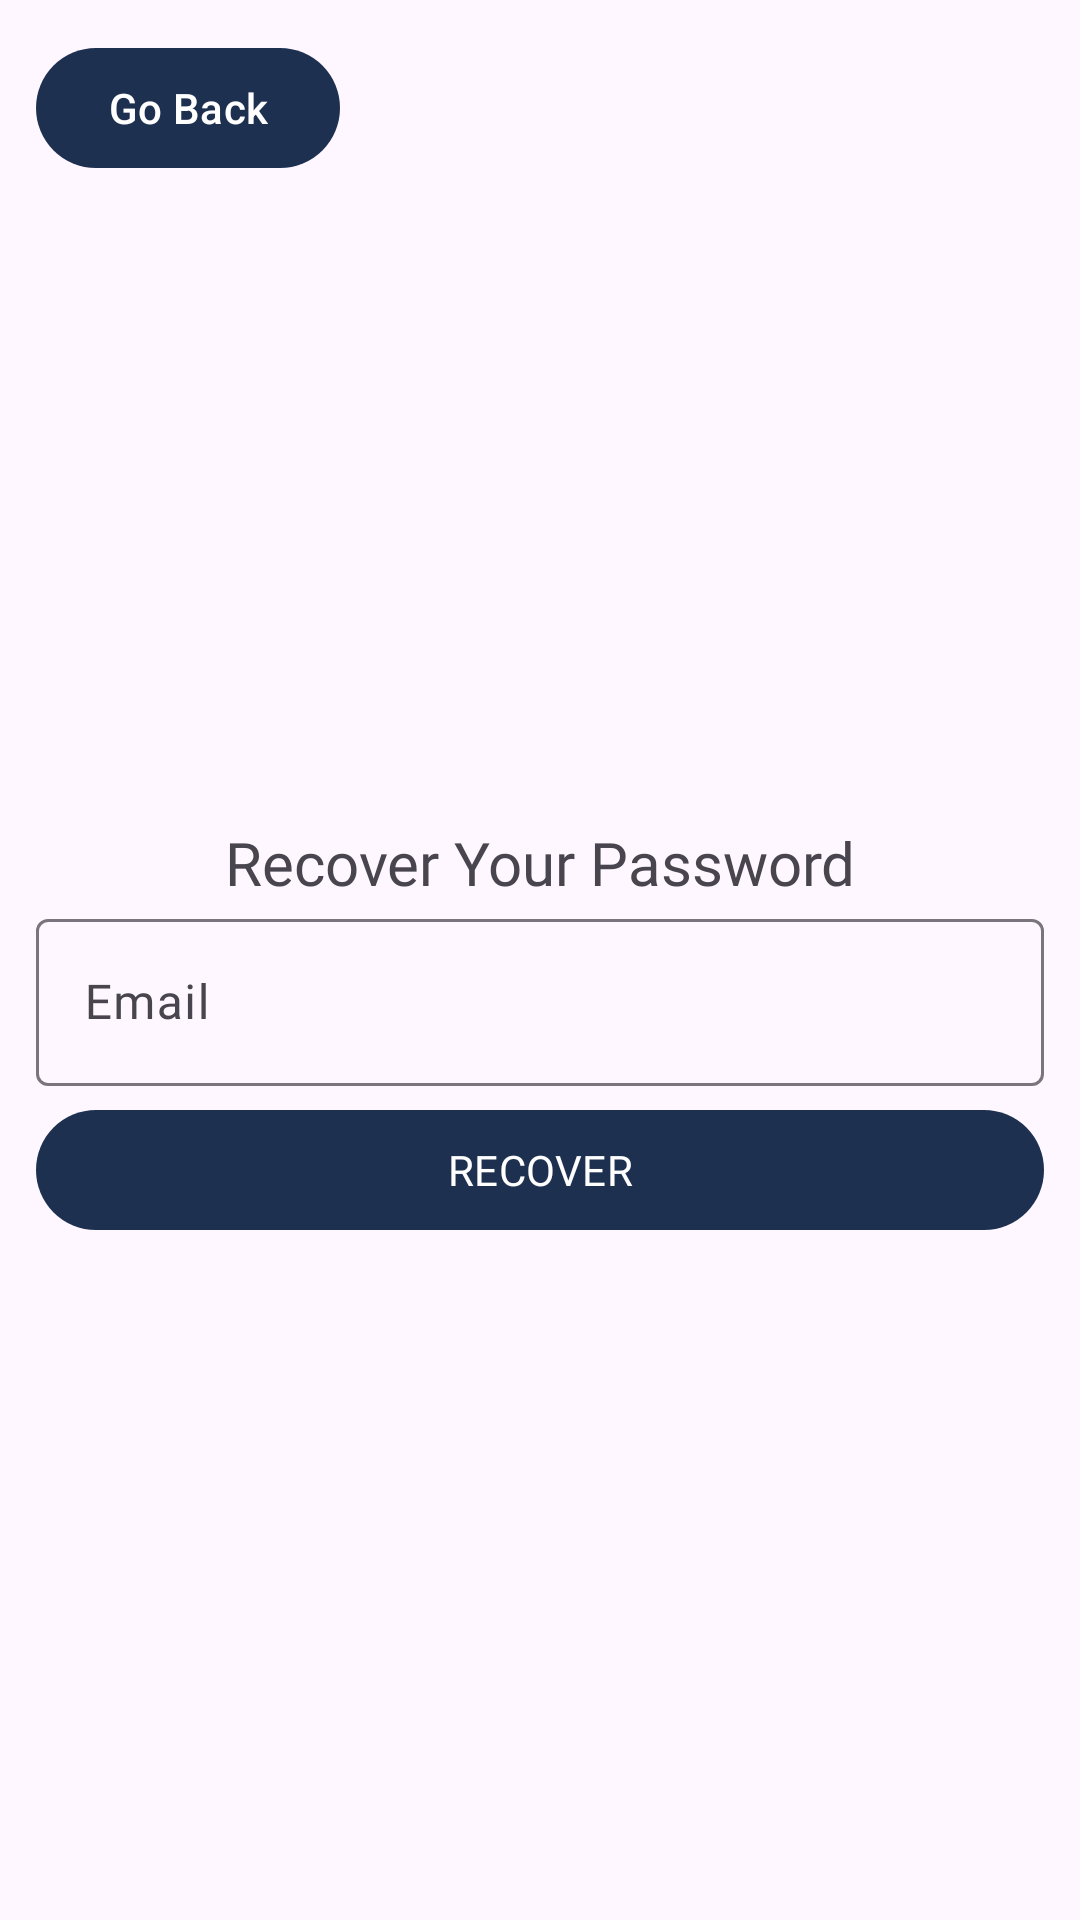

This screen was rendered from an Android layout file. Write that file and the resources it references.
<!-- AndroidManifest.xml: application theme Theme.OnlineStore -->
<!-- res/layout/activity_forgot_password.xml -->
<?xml version="1.0" encoding="utf-8"?>
<LinearLayout xmlns:android="http://schemas.android.com/apk/res/android"
    xmlns:app="http://schemas.android.com/apk/res-auto"
    xmlns:tools="http://schemas.android.com/tools"
    android:layout_width="match_parent"
    android:layout_height="match_parent"
    android:orientation="vertical"
    android:id="@+id/root"
    android:padding="12sp"
    tools:context=".ForgotPasswordActivity">

    <Button
        android:id="@+id/back"
        android:layout_width="wrap_content"
        android:layout_height="wrap_content"
        android:layout_gravity="top"
        android:text="Go Back" />

    <LinearLayout
        android:layout_width="match_parent"
        android:layout_height="match_parent"
        android:gravity="center"
        android:orientation="vertical">

        <TextView
            android:id="@+id/title"
            android:layout_width="match_parent"
            android:layout_height="wrap_content"
            android:textSize="20sp"
            android:gravity="center"
            android:fontFamily="@font/poppins"
            android:text="Recover Your Password" />

        <com.google.android.material.textfield.TextInputLayout
            android:id="@+id/email"
            android:layout_width="match_parent"
            android:layout_height="wrap_content"
            android:hint="Email">

            <com.google.android.material.textfield.TextInputEditText
                android:layout_width="match_parent"
                android:layout_height="match_parent"
                android:fontFamily="@font/poppins"
                android:inputType="textEmailAddress" />

        </com.google.android.material.textfield.TextInputLayout>

        <Button
            android:id="@+id/recover"
            android:layout_width="match_parent"
            android:layout_height="wrap_content"
            android:fontFamily="@font/poppins"
            android:layout_gravity="end"
            android:layout_marginTop="4sp"
            android:textAllCaps="true"
            android:text="Recover" />

    </LinearLayout>

</LinearLayout>
<!-- resources referenced by this layout -->
<resources>
  <style name="Theme.OnlineStore" parent="Base.Theme.OnlineStore" />
  <style name="Base.Theme.OnlineStore" parent="Theme.Material3.Light.NoActionBar">
          
          <item name="colorPrimary">@color/dark</item>
          <item name="colorPrimaryVariant">@color/dark</item>
          <item name="colorOnPrimary">@color/white</item>
          
          <item name="colorSecondary">@color/dark</item>
          <item name="colorSecondaryVariant">@color/dark</item>
          <item name="colorOnSecondary">@color/white</item>
          
          <item name="android:statusBarColor">?attr/colorPrimary</item>
      </style>
  <color name="dark">#1E3050</color>
  <color name="white">#FFFFFFFF</color>
</resources>
